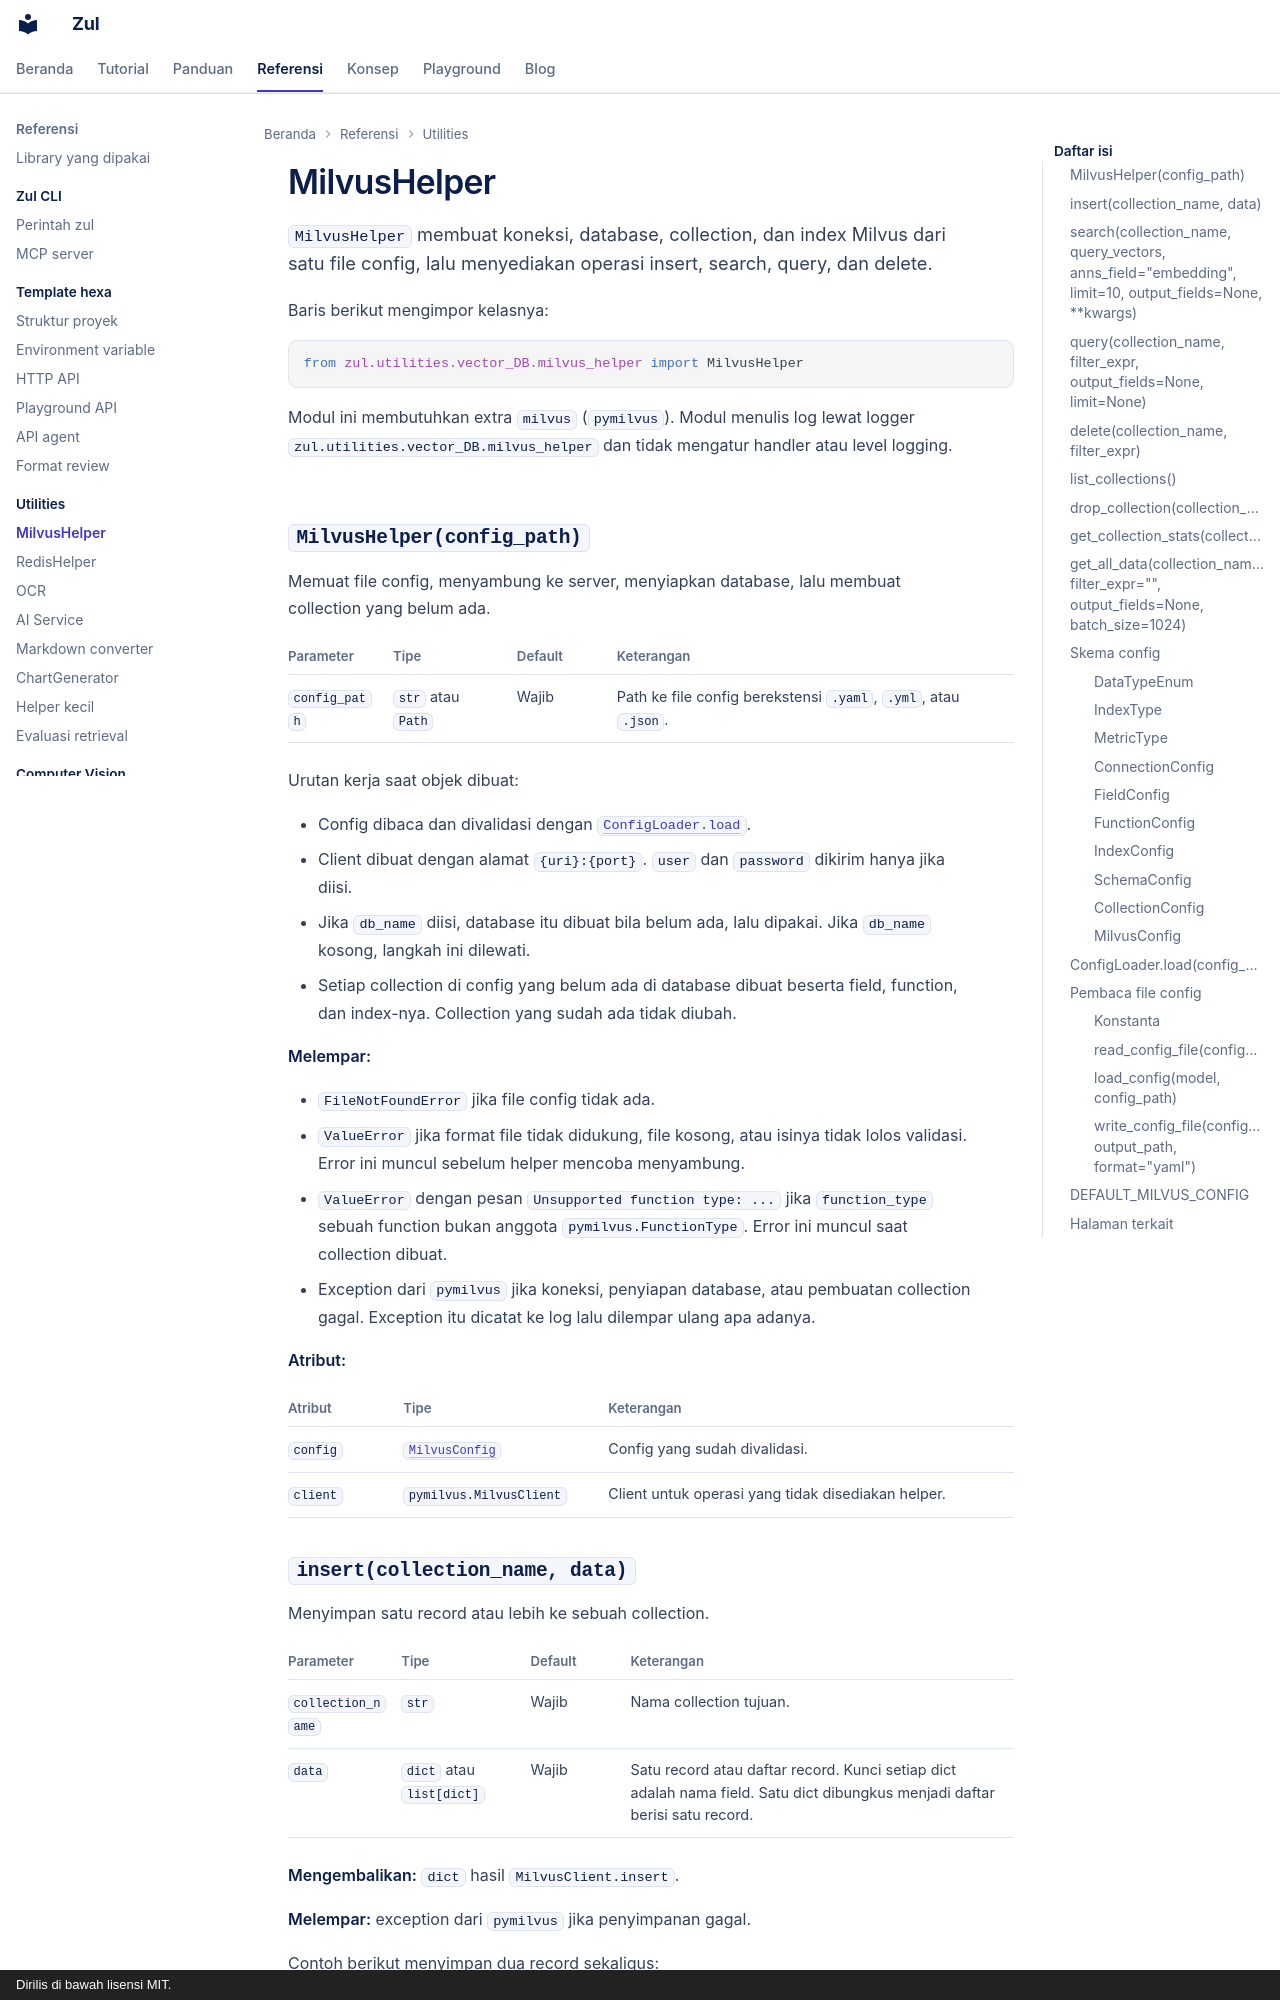

repository: kazuma313/zul_utilities · page: referensi/milvus/index.html · generator: mkdocs · copyright: Dirilis di bawah lisensi MIT.

# MilvusHelper

`MilvusHelper` membuat koneksi, database, collection, dan index Milvus dari satu file config, lalu menyediakan operasi insert, search, query, dan delete.

Baris berikut mengimpor kelasnya:

```python
from zul.utilities.vector_DB.milvus_helper import MilvusHelper
```

Modul ini membutuhkan extra `milvus` (`pymilvus`). Modul menulis log lewat logger `zul.utilities.vector_DB.milvus_helper` dan tidak mengatur handler atau level logging.

## `MilvusHelper(config_path)`

Memuat file config, menyambung ke server, menyiapkan database, lalu membuat collection yang belum ada.

| Parameter | Tipe | Default | Keterangan |
|---|---|---|---|
| `config_path` | `str` atau `Path` | Wajib | Path ke file config berekstensi `.yaml`, `.yml`, atau `.json`. |

Urutan kerja saat objek dibuat:

- Config dibaca dan divalidasi dengan [`ConfigLoader.load`](#configloaderloadconfig_path).
- Client dibuat dengan alamat `{uri}:{port}`. `user` dan `password` dikirim hanya jika diisi.
- Jika `db_name` diisi, database itu dibuat bila belum ada, lalu dipakai. Jika `db_name` kosong, langkah ini dilewati.
- Setiap collection di config yang belum ada di database dibuat beserta field, function, dan index-nya. Collection yang sudah ada tidak diubah.

**Melempar:**

- `FileNotFoundError` jika file config tidak ada.
- `ValueError` jika format file tidak didukung, file kosong, atau isinya tidak lolos validasi. Error ini muncul sebelum helper mencoba menyambung.
- `ValueError` dengan pesan `Unsupported function type: ...` jika `function_type` sebuah function bukan anggota `pymilvus.FunctionType`. Error ini muncul saat collection dibuat.
- Exception dari `pymilvus` jika koneksi, penyiapan database, atau pembuatan collection gagal. Exception itu dicatat ke log lalu dilempar ulang apa adanya.

**Atribut:**

| Atribut | Tipe | Keterangan |
|---|---|---|
| `config` | [`MilvusConfig`](#milvusconfig) | Config yang sudah divalidasi. |
| `client` | `pymilvus.MilvusClient` | Client untuk operasi yang tidak disediakan helper. |
